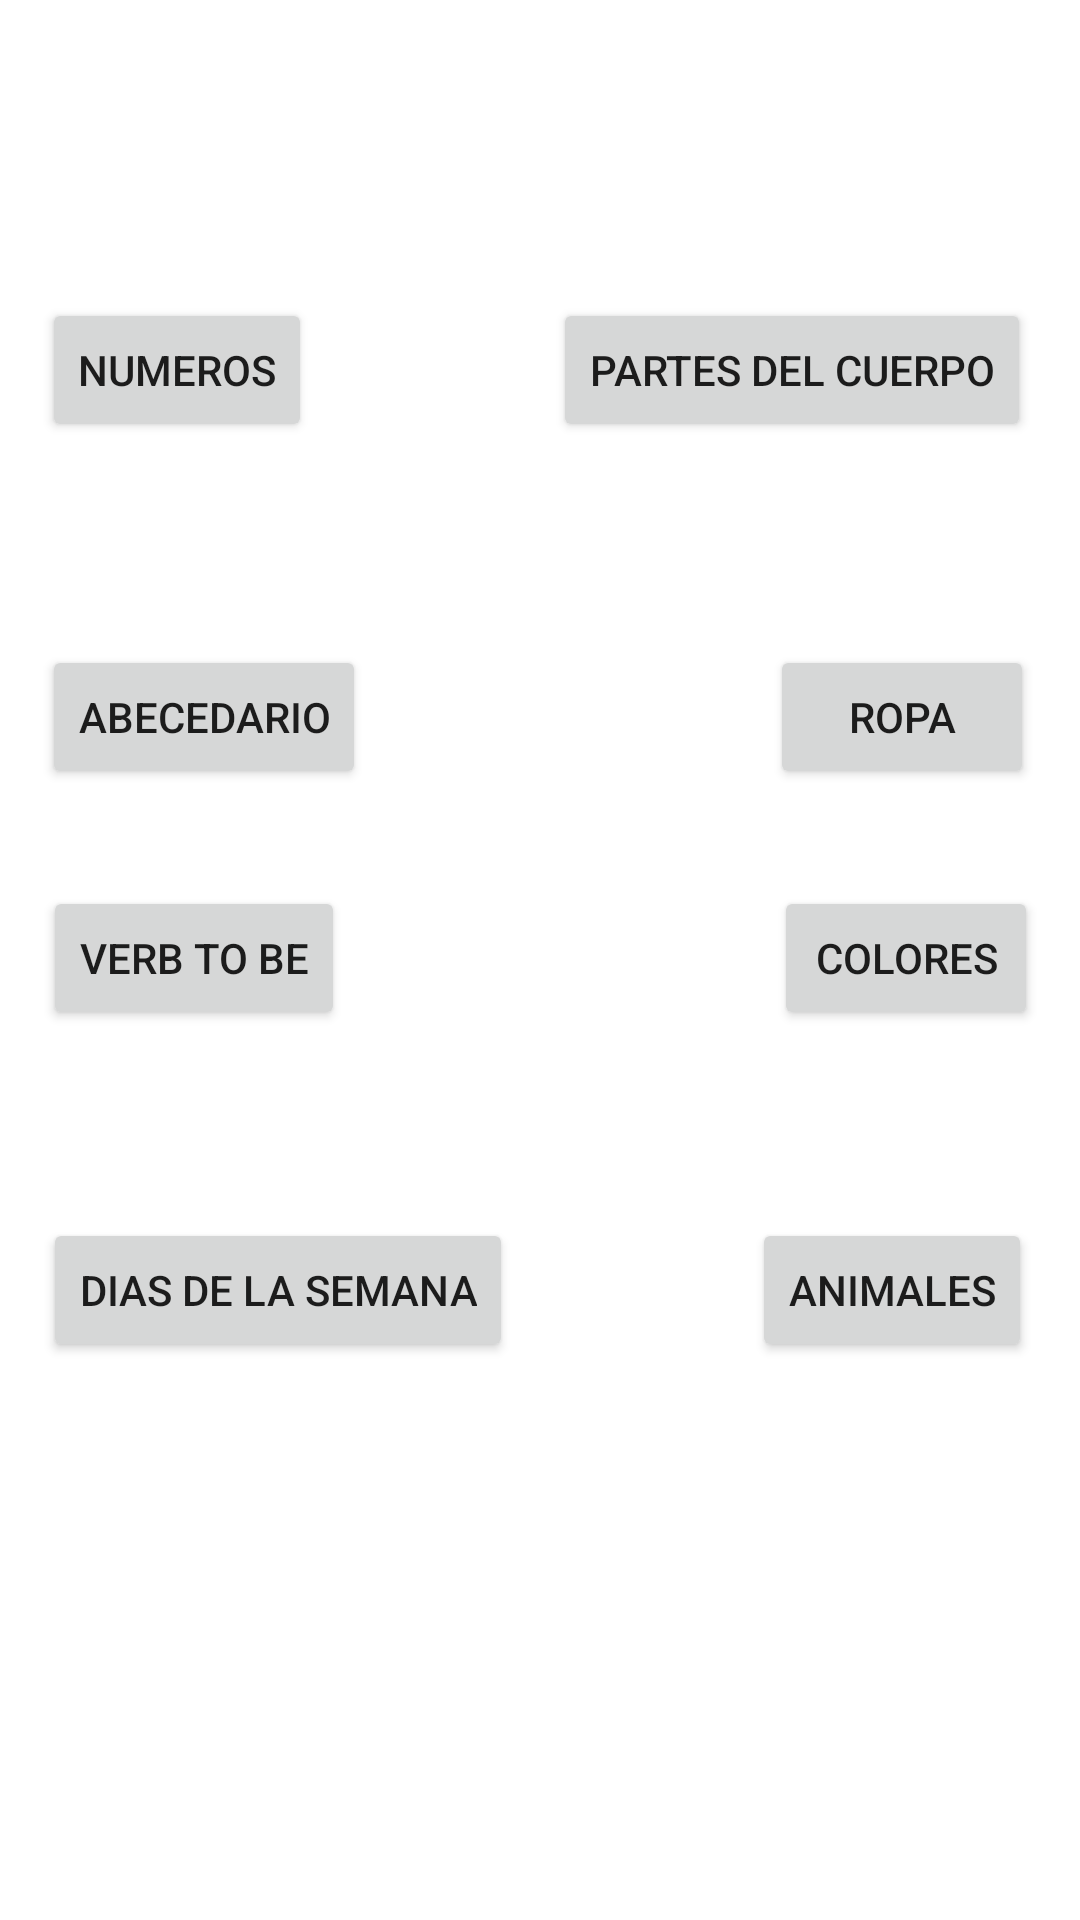

Produce the Android XML layout that renders to this screen, including the resource entries it uses.
<!-- AndroidManifest.xml: application theme Theme.Englishfor -->
<!-- res/layout/activity_main.xml -->
<?xml version="1.0" encoding="utf-8"?>
<androidx.constraintlayout.widget.ConstraintLayout xmlns:android="http://schemas.android.com/apk/res/android"
    xmlns:app="http://schemas.android.com/apk/res-auto"
    xmlns:tools="http://schemas.android.com/tools"
    android:layout_width="match_parent"
    android:layout_height="match_parent"
    tools:context=".MainActivity">

    <Button
        android:id="@+id/Numbers"
        android:layout_width="wrap_content"
        android:layout_height="wrap_content"
        android:text="Numeros"
        app:layout_constraintBottom_toBottomOf="parent"
        app:layout_constraintEnd_toEndOf="parent"
        app:layout_constraintHorizontal_bias="0.052"
        app:layout_constraintStart_toStartOf="parent"
        app:layout_constraintTop_toTopOf="parent"
        app:layout_constraintVertical_bias="0.168" />

    <Button
        android:id="@+id/Body"
        android:layout_width="wrap_content"
        android:layout_height="wrap_content"
        android:text="Partes del cuerpo"
        app:layout_constraintBottom_toBottomOf="parent"
        app:layout_constraintEnd_toEndOf="parent"
        app:layout_constraintHorizontal_bias="0.918"
        app:layout_constraintStart_toStartOf="parent"
        app:layout_constraintTop_toTopOf="parent"
        app:layout_constraintVertical_bias="0.168" />

    <Button
        android:id="@+id/button3"
        android:layout_width="wrap_content"
        android:layout_height="wrap_content"
        android:text="Abecedario"
        app:layout_constraintBottom_toBottomOf="parent"
        app:layout_constraintEnd_toEndOf="parent"
        app:layout_constraintHorizontal_bias="0.056"
        app:layout_constraintStart_toStartOf="parent"
        app:layout_constraintTop_toTopOf="parent"
        app:layout_constraintVertical_bias="0.363" />

    <Button
        android:id="@+id/button4"
        android:layout_width="wrap_content"
        android:layout_height="wrap_content"
        android:text="Ropa"
        app:layout_constraintBottom_toBottomOf="parent"
        app:layout_constraintEnd_toEndOf="parent"
        app:layout_constraintHorizontal_bias="0.944"
        app:layout_constraintStart_toStartOf="parent"
        app:layout_constraintTop_toTopOf="parent"
        app:layout_constraintVertical_bias="0.363" />

    <Button
        android:id="@+id/button5"
        android:layout_width="wrap_content"
        android:layout_height="wrap_content"
        android:text="verb to be"
        app:layout_constraintBottom_toBottomOf="parent"
        app:layout_constraintEnd_toEndOf="parent"
        app:layout_constraintHorizontal_bias="0.055"
        app:layout_constraintStart_toStartOf="parent"
        app:layout_constraintTop_toTopOf="parent"
        app:layout_constraintVertical_bias="0.499" />

    <Button
        android:id="@+id/button6"
        android:layout_width="wrap_content"
        android:layout_height="wrap_content"
        android:text="Colores"
        app:layout_constraintBottom_toBottomOf="parent"
        app:layout_constraintEnd_toEndOf="parent"
        app:layout_constraintHorizontal_bias="0.948"
        app:layout_constraintStart_toStartOf="parent"
        app:layout_constraintTop_toTopOf="parent"
        app:layout_constraintVertical_bias="0.499" />

    <Button
        android:id="@+id/button7"
        android:layout_width="wrap_content"
        android:layout_height="wrap_content"
        android:text="Dias de la semana"
        app:layout_constraintBottom_toBottomOf="parent"
        app:layout_constraintEnd_toEndOf="parent"
        app:layout_constraintHorizontal_bias="0.071"
        app:layout_constraintStart_toStartOf="parent"
        app:layout_constraintTop_toTopOf="parent"
        app:layout_constraintVertical_bias="0.686" />

    <Button
        android:id="@+id/button8"
        android:layout_width="wrap_content"
        android:layout_height="wrap_content"
        android:text="Animales"
        app:layout_constraintBottom_toBottomOf="parent"
        app:layout_constraintEnd_toEndOf="parent"
        app:layout_constraintHorizontal_bias="0.94"
        app:layout_constraintStart_toStartOf="parent"
        app:layout_constraintTop_toTopOf="parent"
        app:layout_constraintVertical_bias="0.686" />
</androidx.constraintlayout.widget.ConstraintLayout>
<!-- resources referenced by this layout -->
<resources>
  <style name="Theme.Englishfor" parent="Theme.MaterialComponents.DayNight.DarkActionBar">
          
          <item name="colorPrimary">@color/purple_500</item>
          <item name="colorPrimaryVariant">@color/purple_700</item>
          <item name="colorOnPrimary">@color/white</item>
          
          <item name="colorSecondary">@color/teal_200</item>
          <item name="colorSecondaryVariant">@color/teal_700</item>
          <item name="colorOnSecondary">@color/black</item>
          
          <item name="android:statusBarColor" tools:targetApi="l">?attr/colorPrimaryVariant</item>
          
      </style>
  <!-- not gathered from this repository: default colours our renderer supplied (Android Studio template values) -->
  <color name="purple_500">#FF6200EE</color>
  <color name="purple_700">#FF3700B3</color>
  <color name="teal_200">#FF03DAC5</color>
  <color name="teal_700">#FF018786</color>
  <color name="black">#FF000000</color>
  <color name="white">#FFFFFFFF</color>
</resources>
